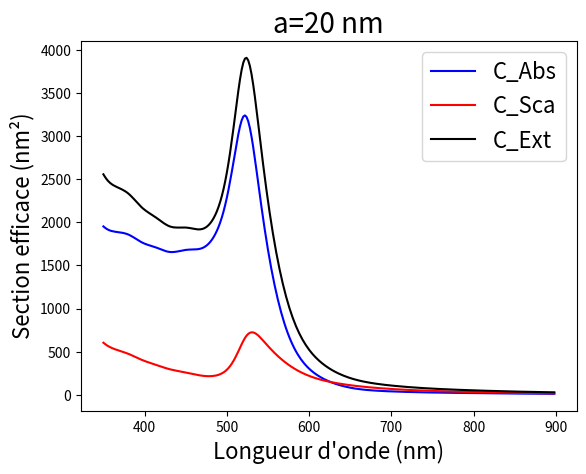

Recreate this plot in Python.
# -*- coding: utf-8 -*-
"""
Created on Fri Jan 12 13:31:41 2024

[redacted]
"""

from scipy.interpolate import CubicSpline
import matplotlib.pyplot as plt
import numpy as np


a=20
V=4*3.1415*a**3/3

x=[187.879,191.654,195.276,199.357,203.279,207.358,211.966,216.405,221.429,
   226.277,231.343,237.094,242.661,248.996,255.144,261.603,268.98,276.169,
   284.404,292.453,300.971,310.777,320.413,331.551,342.541,354.286,367.953,
   381.538,397.436,413.333,430.556,450.909,471.483,496,521.008,548.673,582.16,
   616.915,659.574,704.545,756.098,821.192,892.086,984.127,1087.72,1215.69]

eps1Au=[0.227056,0.295191,0.292524,0.203899,0.138171,-0.010416,-0.1325,-0.233769,-0.346329,-0.4155,-0.551009,-0.616896,-0.744529,
        -0.891261,-1.080444,-1.236501,-1.346409,-1.366509,-1.332261,-1.306784,-1.227421,-1.242549,-1.230804,-1.355289,-1.310241,
        -1.231956,-1.400625,-1.604889,-1.649404,-1.702164,-1.692204,-1.758996,-1.702701,-2.278289,-3.946161,-5.842125,-8.112669,
        -10.661884,-13.648209,-16.817709,-20.610164,-25.811289,-32.040669,-40.2741,-51.0496,-66.218525]

eps2Au=[3.04128,3.17592,3.28568,3.32766,3.39682,3.3904,3.51,3.6062,3.7102,3.8252,3.8922,4.05504,4.16328,4.33846,4.49008,4.7223,
        4.97628,5.28242,5.49486,5.59644,5.78034,5.79258,5.84584,5.57368,5.53816,5.598,5.6092,5.64436,5.73888,5.71736,5.6492,5.28264,
        4.84438,3.81264,2.58044,2.1113,1.66054,1.37424,1.03516,1.06678,1.27176,1.62656,1.92542,2.794,3.861,5.7015]


spl_eps1 = CubicSpline(x,eps1Au)
spl_eps2 = CubicSpline(x,eps2Au)

x_new=np.linspace(200,1200,501)

eps2=spl_eps2(x_new)
eps1=spl_eps1(x_new)



def Qabs(i):
    
    return 3.1415*24*1.33*a**3*eps2[i]*1.77/(x_new[i]*((eps1[i]+2*1.77)**2+eps2[i]**2))

def Qsca(i):
    
    return (2*3.1415*1.33)**4*16*3.1415*a**6*((eps1[i]**2+1.77*eps1[i]-6.26+eps2[i]**2)**2+9*3.13*eps2[i]**2)/((((eps1[i]+2*1.77)**2+eps2[i]**2)**2)*6*x_new[i]**4)

    
 

liste_abs=[Qabs(i)*3.1415 for i in range(len(x_new))] 
liste_sca=[Qsca(i)*3.1415 for i in range(len(x_new))]   
Qext=[Qabs(i)*3.1415+Qsca(i)*3.1415 for i in range(len(x_new))]   
    
plt.plot(x_new[75:350],liste_abs[75:350],"blue",label="C_Abs")
plt.plot(x_new[75:350],liste_sca[75:350],"red",label="C_Sca")
plt.plot(x_new[75:350],Qext[75:350],"black",label="C_Ext")
plt.xlabel("Longueur d'onde (nm)",fontsize=16)
plt.ylabel("Section efficace (nm²)",fontsize=16)
plt.title("a=20 nm",fontsize=20)
plt.legend(loc="upper right",fontsize=16)

print(max(Qext[100:500]))
print(x_new[Qext.index(max(Qext[100:500]))])




# plt.scatter(x_new,eps2,s=0.5,c="black")
# plt.scatter(x,eps2Au,s=15,c="red")




















